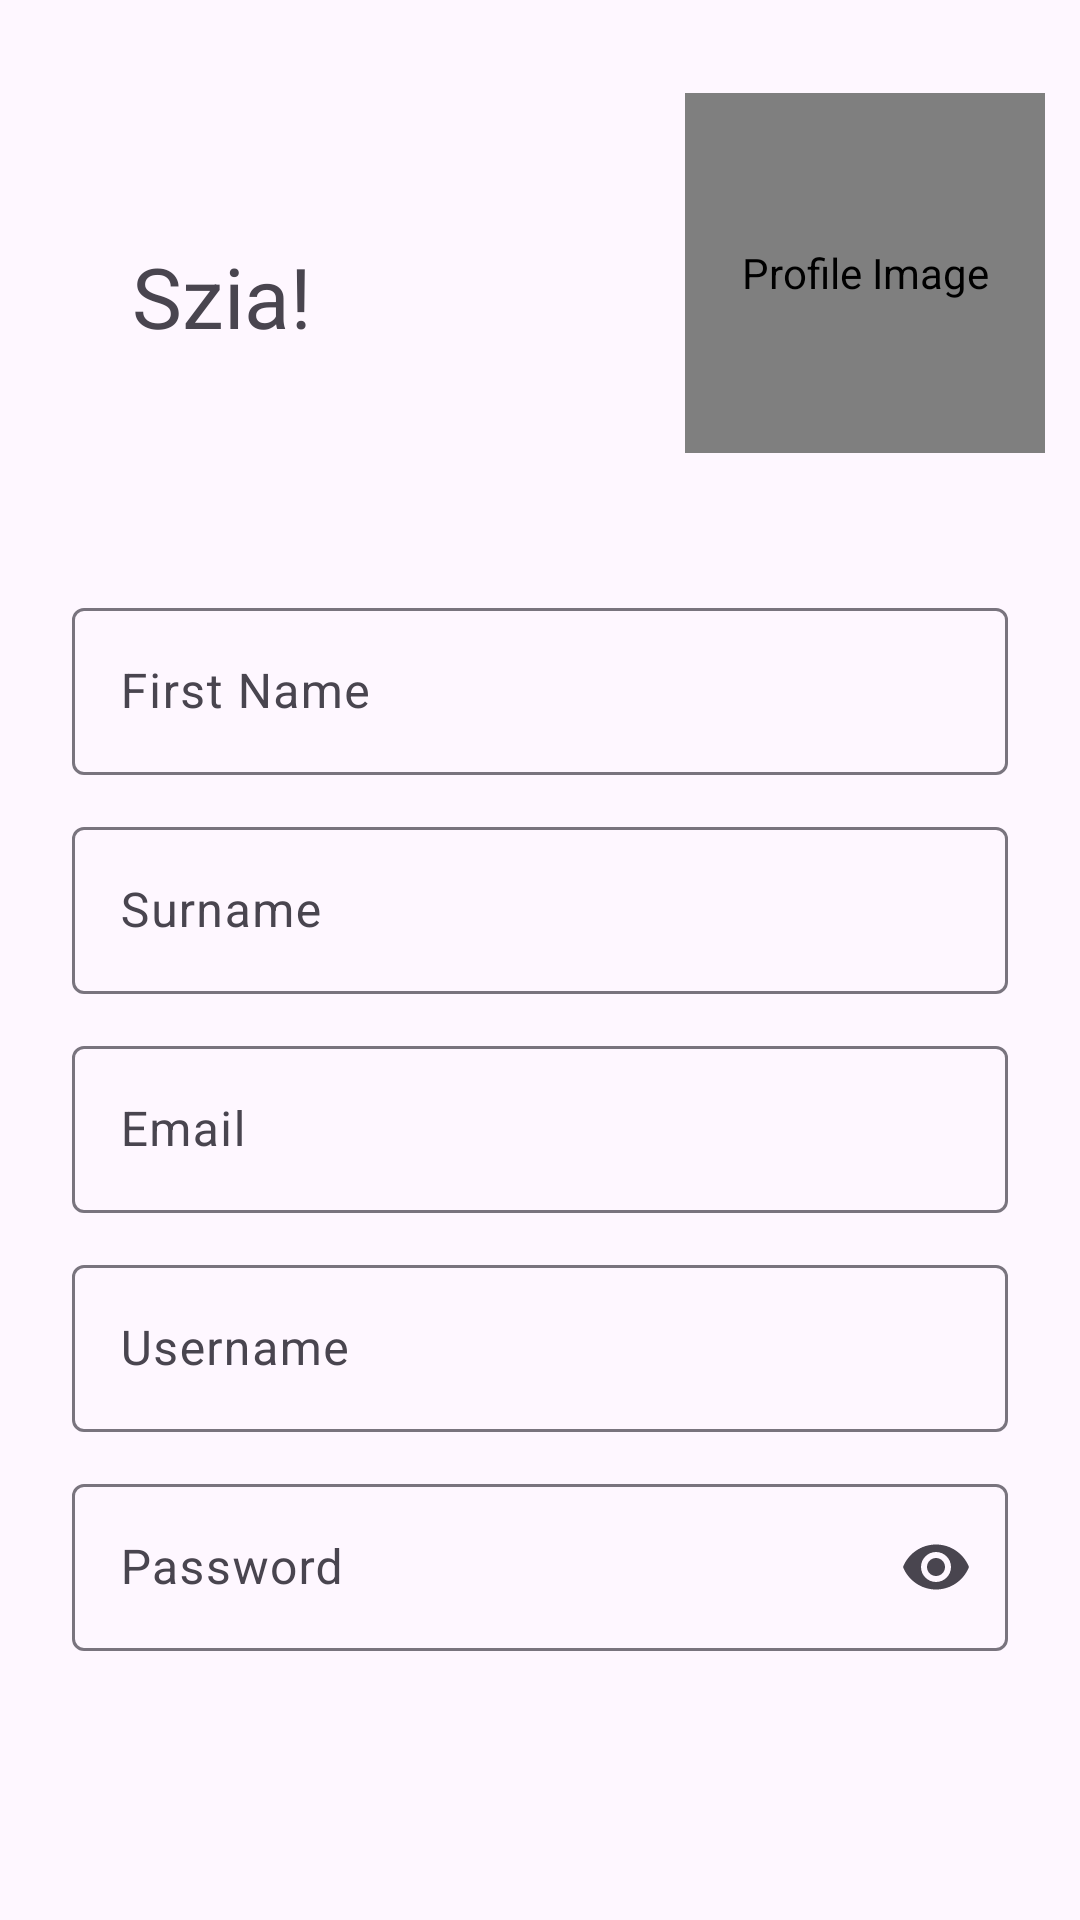

Write the Android layout XML for this screen, with the resource values it uses.
<!-- AndroidManifest.xml: application theme Theme.Pollfood -->
<!-- res/layout/fragment_profile.xml -->
<?xml version="1.0" encoding="utf-8"?>
<androidx.constraintlayout.widget.ConstraintLayout xmlns:android="http://schemas.android.com/apk/res/android"
    xmlns:app="http://schemas.android.com/apk/res-auto"
    xmlns:tools="http://schemas.android.com/tools"
    android:id="@+id/frameLayout4"
    android:layout_width="match_parent"
    android:layout_height="match_parent"


    tools:context=".ProfileFragment" >

    <androidx.core.widget.NestedScrollView
        android:layout_width="match_parent"
        android:layout_height="match_parent"
        android:fillViewport="true"
        tools:layout_editor_absoluteX="1dp"
        tools:layout_editor_absoluteY="88dp">


        <androidx.constraintlayout.widget.ConstraintLayout
            android:layout_width="match_parent"
            android:layout_height="match_parent">
            <Button
                android:id="@+id/button_logout"
                android:layout_width="wrap_content"
                android:layout_height="wrap_content"
                android:layout_marginStart="84dp"
                android:layout_marginTop="176dp"
                android:text="@string/profile_logout_text"
                app:layout_constraintBottom_toBottomOf="parent"
                app:layout_constraintStart_toStartOf="parent"
                app:layout_constraintTop_toBottomOf="@+id/linearLayout"
                app:layout_constraintVertical_bias="0.0" />

            <TextView
                android:id="@+id/textView4"
                android:layout_width="wrap_content"
                android:layout_height="wrap_content"
                android:layout_marginTop="80dp"
                android:text="Szia!"
                android:textSize="28sp"
                app:layout_constraintEnd_toEndOf="parent"
                app:layout_constraintHorizontal_bias="0.147"
                app:layout_constraintStart_toStartOf="parent"
                app:layout_constraintTop_toTopOf="parent" />

            <de.hdodenhof.circleimageview.CircleImageView
                android:id="@+id/profile_image"
                android:layout_width="120dp"
                android:layout_height="120dp"
                android:layout_gravity="center"
                android:contentDescription="Profile Image"
                android:src="@drawable/anonym_profile"
                app:layout_constraintBottom_toBottomOf="parent"
                app:layout_constraintEnd_toEndOf="parent"
                app:layout_constraintHorizontal_bias="0.914"
                app:layout_constraintStart_toEndOf="@+id/textView4"
                app:layout_constraintTop_toTopOf="parent"
                app:layout_constraintVertical_bias="0.045"
                android:clickable="true"
                android:focusable="true"
                />

            <LinearLayout
                android:id="@+id/linearLayout"
                android:layout_width="match_parent"
                android:layout_height="wrap_content"
                android:layout_marginTop="56dp"
                android:orientation="vertical"
                android:padding="24dp"
                app:layout_constraintEnd_toEndOf="parent"
                app:layout_constraintHorizontal_bias="0.0"
                app:layout_constraintStart_toStartOf="parent"
                app:layout_constraintTop_toBottomOf="@+id/textView4">

                
                <com.google.android.material.textfield.TextInputLayout
                    android:layout_width="match_parent"
                    android:layout_height="wrap_content"
                    android:layout_marginBottom="12dp"
                    android:hint="First Name">

                    <com.google.android.material.textfield.TextInputEditText
                        android:id="@+id/input_first_name"
                        android:layout_width="match_parent"
                        android:layout_height="wrap_content"
                        android:inputType="textPersonName" />
                </com.google.android.material.textfield.TextInputLayout>

                
                <com.google.android.material.textfield.TextInputLayout
                    android:layout_width="match_parent"
                    android:layout_height="wrap_content"
                    android:layout_marginBottom="12dp"
                    android:hint="Surname">

                    <com.google.android.material.textfield.TextInputEditText
                        android:id="@+id/input_surname"
                        android:layout_width="match_parent"
                        android:layout_height="wrap_content"
                        android:inputType="textPersonName" />
                </com.google.android.material.textfield.TextInputLayout>

                
                <com.google.android.material.textfield.TextInputLayout
                    android:layout_width="match_parent"
                    android:layout_height="wrap_content"
                    android:layout_marginBottom="12dp"
                    android:hint="Email">

                    <com.google.android.material.textfield.TextInputEditText
                        android:id="@+id/input_email"
                        android:layout_width="match_parent"
                        android:layout_height="wrap_content"
                        android:inputType="textEmailAddress"
                        android:focusable="false"
                        android:clickable="false"/>
                </com.google.android.material.textfield.TextInputLayout>

                
                <com.google.android.material.textfield.TextInputLayout
                    android:layout_width="match_parent"
                    android:layout_height="wrap_content"
                    android:layout_marginBottom="12dp"
                    android:hint="Username">

                    <com.google.android.material.textfield.TextInputEditText
                        android:id="@+id/input_username"
                        android:layout_width="match_parent"
                        android:layout_height="wrap_content"
                        android:inputType="text" />
                </com.google.android.material.textfield.TextInputLayout>

                
                <com.google.android.material.textfield.TextInputLayout
                    android:layout_width="match_parent"
                    android:layout_height="wrap_content"
                    android:layout_marginBottom="12dp"
                    android:hint="Password"
                    app:endIconMode="password_toggle">

                    <com.google.android.material.textfield.TextInputEditText
                        android:id="@+id/input_password"
                        android:layout_width="match_parent"
                        android:layout_height="wrap_content"
                        android:inputType="textPassword"
                        android:focusable="false"
                        android:clickable="false"/>
                </com.google.android.material.textfield.TextInputLayout>

            </LinearLayout>

            <Button
                android:id="@+id/button_delete_profile"
                android:layout_width="wrap_content"
                android:layout_height="wrap_content"
                android:layout_marginStart="32dp"
                android:layout_marginTop="176dp"
                android:text="@string/profile_delete_profile_text"
                app:layout_constraintBottom_toBottomOf="parent"
                app:layout_constraintEnd_toEndOf="parent"
                app:layout_constraintHorizontal_bias="0.148"
                app:layout_constraintStart_toEndOf="@+id/button_logout"
                app:layout_constraintTop_toBottomOf="@+id/linearLayout"
                app:layout_constraintVertical_bias="0.0" />

            <Button
                android:id="@+id/button_save_changes"
                android:layout_width="wrap_content"
                android:layout_height="wrap_content"
                android:layout_marginTop="92dp"
                android:text="@string/profile_save_changes_text"
                app:layout_constraintBottom_toBottomOf="parent"
                app:layout_constraintEnd_toEndOf="parent"
                app:layout_constraintHorizontal_bias="0.498"
                app:layout_constraintStart_toStartOf="parent"
                app:layout_constraintTop_toBottomOf="@+id/linearLayout"
                app:layout_constraintVertical_bias="0.0" />

        </androidx.constraintlayout.widget.ConstraintLayout>
    </androidx.core.widget.NestedScrollView>

</androidx.constraintlayout.widget.ConstraintLayout>
<!-- resources referenced by this layout -->
<resources>
  <!-- drawable anonym_profile (drawable) -->
  <vector xmlns:android="http://schemas.android.com/apk/res/android"
      android:width="124dp"
      android:height="124dp"
      android:viewportWidth="24"
      android:viewportHeight="24">
  
      
      <path
          android:fillColor="#FFBDBDBD"
          android:pathData="M12,2C6.48,2 2,6.48 2,12s4.48,10 10,10 10,-4.48 10,-10S17.52,2 12,2z"/>
  
      
      <path
          android:fillColor="#FFFFFFFF"
          android:pathData="M12,6c-1.66,0 -3,1.34 -3,3s1.34,3 3,3 3,-1.34 3,-3 -1.34,-3 -3,-3z"/>
  
      
      <path
          android:fillColor="#FFFFFFFF"
          android:pathData="M12,14c-2.67,0 -8,1.34 -8,4v2h16v-2c0,-2.66 -5.33,-4 -8,-4z"/>
  </vector>
  <string name="profile_delete_profile_text">Profil törlése</string>
  <string name="profile_logout_text">Kijelentkezés</string>
  <string name="profile_save_changes_text">Változtatások mentése</string>
  <style name="Theme.Pollfood" parent="Base.Theme.Pollfood" />
  <style name="Base.Theme.Pollfood" parent="Theme.Material3.DayNight.NoActionBar">
          
          
      </style>
</resources>
